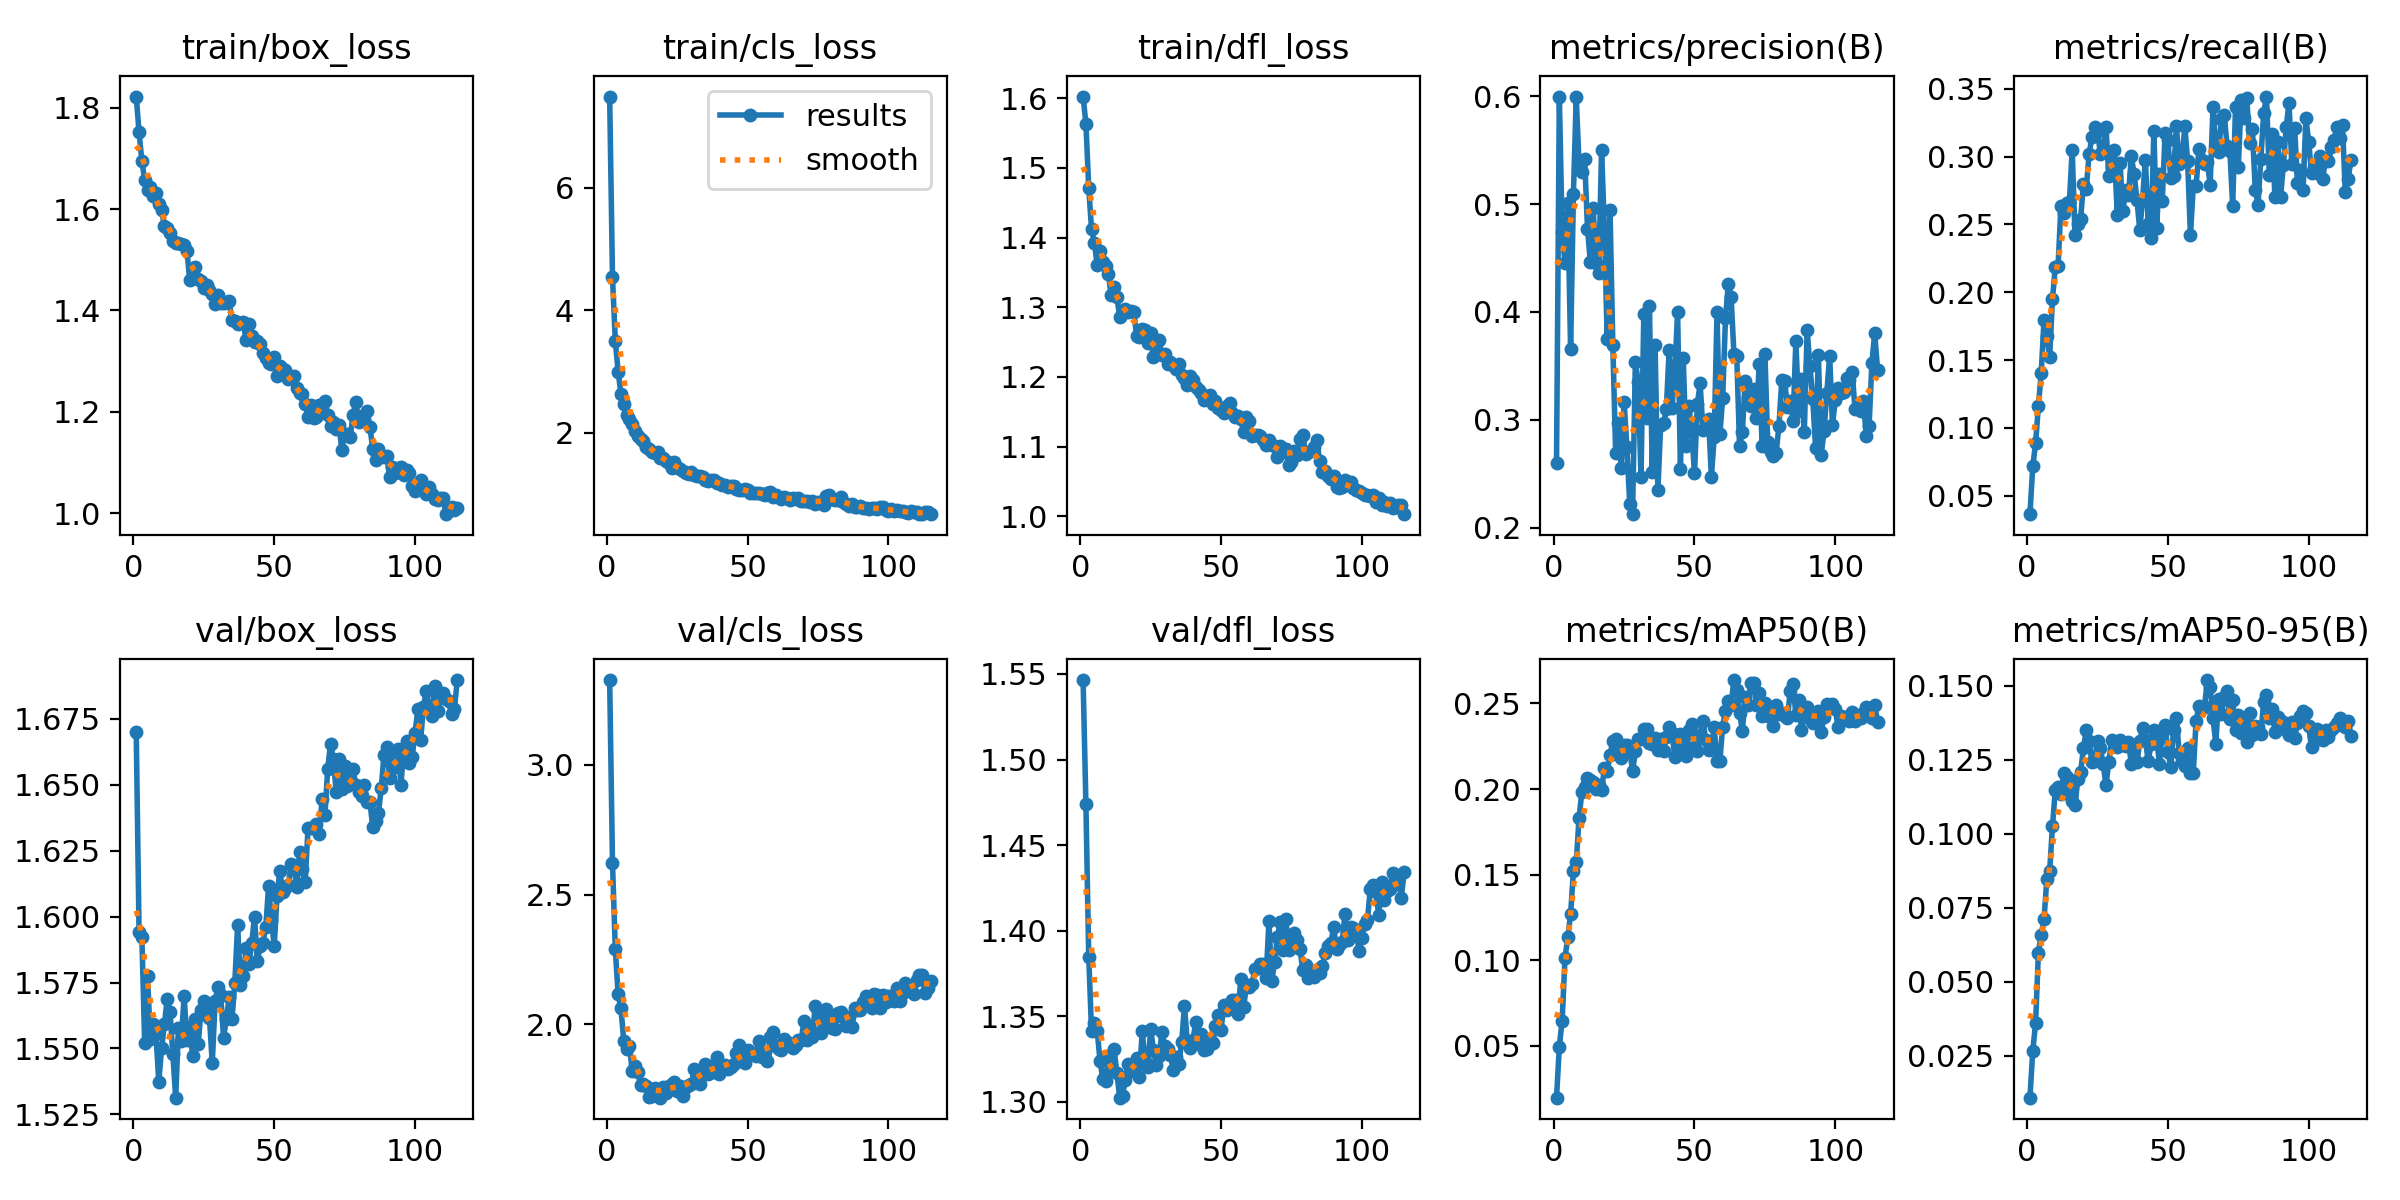

The table this chart was drawn from, first rows:
epoch, time, train/box_loss, train/cls_loss, train/dfl_loss, metrics/precision(B), metrics/recall(B), metrics/mAP50(B), metrics/mAP50-95(B), val/box_loss, val/cls_loss, val/dfl_loss, lr/pg0, lr/pg1, lr/pg2
1, 134.1, 1.822, 7.484, 1.602, 0.2601, 0.03647, 0.01982, 0.01078, 1.67, 3.327, 1.546, 0.06712, 0.0003322, 0.0003322
2, 265.3, 1.751, 4.535, 1.564, 0.5996, 0.0716, 0.04966, 0.02661, 1.594, 2.623, 1.474, 0.03411, 0.0006611, 0.0006611
3, 402.9, 1.694, 3.498, 1.472, 0.4745, 0.0886, 0.06487, 0.03589, 1.592, 2.29, 1.385, 0.001103, 0.0009856, 0.0009856
4, 541.5, 1.658, 2.999, 1.412, 0.4453, 0.1164, 0.1012, 0.05983, 1.552, 2.115, 1.341, 0.0009802, 0.0009802, 0.0009802
5, 683.4, 1.638, 2.638, 1.393, 0.5009, 0.1405, 0.1136, 0.06585, 1.577, 2.061, 1.346, 0.0009736, 0.0009736, 0.0009736
6, 835.5, 1.643, 2.474, 1.361, 0.3651, 0.1795, 0.127, 0.07107, 1.554, 1.937, 1.342, 0.000967, 0.000967, 0.000967
7, 984.4, 1.626, 2.293, 1.381, 0.5095, 0.1675, 0.1521, 0.08479, 1.559, 1.904, 1.324, 0.0009604, 0.0009604, 0.0009604
8, 1134, 1.631, 2.224, 1.365, 0.5992, 0.1525, 0.1572, 0.08745, 1.555, 1.917, 1.313, 0.0009538, 0.0009538, 0.0009538
9, 1280, 1.61, 2.151, 1.359, 0.5369, 0.195, 0.1832, 0.1026, 1.537, 1.821, 1.312, 0.0009472, 0.0009472, 0.0009472
10, 1424, 1.597, 2.031, 1.348, 0.5299, 0.2186, 0.1983, 0.1148, 1.55, 1.841, 1.327, 0.0009406, 0.0009406, 0.0009406
11, 1573, 1.566, 1.946, 1.318, 0.5413, 0.2195, 0.2011, 0.1157, 1.559, 1.814, 1.319, 0.000934, 0.000934, 0.000934
12, 1717, 1.562, 1.906, 1.329, 0.4773, 0.2637, 0.2066, 0.1135, 1.569, 1.766, 1.331, 0.0009274, 0.0009274, 0.0009274
13, 1851, 1.553, 1.863, 1.315, 0.4464, 0.2584, 0.205, 0.1205, 1.564, 1.768, 1.317, 0.0009208, 0.0009208, 0.0009208
14, 1997, 1.537, 1.774, 1.286, 0.4967, 0.2657, 0.2041, 0.1193, 1.548, 1.761, 1.302, 0.0009142, 0.0009142, 0.0009142
15, 2141, 1.532, 1.743, 1.293, 0.4454, 0.2662, 0.2, 0.115, 1.531, 1.718, 1.303, 0.0009076, 0.0009076, 0.0009076
16, 2281, 1.533, 1.69, 1.297, 0.4364, 0.3051, 0.2022, 0.1109, 1.558, 1.724, 1.313, 0.000901, 0.000901, 0.000901
17, 2423, 1.531, 1.678, 1.293, 0.5503, 0.2422, 0.1992, 0.1095, 1.553, 1.754, 1.322, 0.0008944, 0.0008944, 0.0008944
18, 2562, 1.529, 1.681, 1.295, 0.4765, 0.25, 0.2121, 0.1184, 1.57, 1.743, 1.318, 0.0008878, 0.0008878, 0.0008878
19, 2700, 1.517, 1.593, 1.293, 0.3747, 0.2539, 0.2102, 0.1209, 1.553, 1.717, 1.322, 0.0008812, 0.0008812, 0.0008812
20, 2849, 1.46, 1.592, 1.258, 0.4945, 0.2801, 0.2201, 0.129, 1.558, 1.759, 1.326, 0.0008746, 0.0008746, 0.0008746
21, 2999, 1.479, 1.535, 1.258, 0.3693, 0.2761, 0.2278, 0.1349, 1.547, 1.737, 1.315, 0.000868, 0.000868, 0.000868
22, 3149, 1.485, 1.505, 1.268, 0.2694, 0.3018, 0.2292, 0.1314, 1.561, 1.762, 1.341, 0.0008614, 0.0008614, 0.0008614
23, 3293, 1.463, 1.43, 1.267, 0.2973, 0.3142, 0.2213, 0.1242, 1.552, 1.771, 1.324, 0.0008548, 0.0008548, 0.0008548
24, 3433, 1.458, 1.522, 1.249, 0.2551, 0.3219, 0.2184, 0.1244, 1.564, 1.778, 1.32, 0.0008482, 0.0008482, 0.0008482
25, 3572, 1.444, 1.448, 1.264, 0.3164, 0.3192, 0.2259, 0.1312, 1.568, 1.744, 1.342, 0.0008416, 0.0008416, 0.0008416
26, 3713, 1.45, 1.414, 1.229, 0.2747, 0.3021, 0.2257, 0.129, 1.564, 1.764, 1.33, 0.000835, 0.000835, 0.000835
27, 3856, 1.44, 1.375, 1.236, 0.2214, 0.3049, 0.2229, 0.1235, 1.562, 1.723, 1.321, 0.0008284, 0.0008284, 0.0008284
28, 3993, 1.431, 1.34, 1.254, 0.2124, 0.3218, 0.2102, 0.1164, 1.544, 1.76, 1.327, 0.0008218, 0.0008218, 0.0008218
29, 4130, 1.413, 1.328, 1.231, 0.3538, 0.2853, 0.2219, 0.1242, 1.568, 1.767, 1.341, 0.0008152, 0.0008152, 0.0008152
30, 4267, 1.43, 1.362, 1.233, 0.335, 0.2923, 0.2293, 0.1318, 1.573, 1.769, 1.333, 0.0008086, 0.0008086, 0.0008086
31, 4405, 1.414, 1.307, 1.218, 0.2471, 0.3046, 0.2293, 0.131, 1.57, 1.827, 1.331, 0.000802, 0.000802, 0.000802
32, 4541, 1.415, 1.302, 1.222, 0.3982, 0.2568, 0.2351, 0.1295, 1.554, 1.8, 1.327, 0.0007954, 0.0007954, 0.0007954
33, 4679, 1.416, 1.298, 1.217, 0.3014, 0.295, 0.2352, 0.1318, 1.561, 1.768, 1.319, 0.0007888, 0.0007888, 0.0007888
34, 4819, 1.418, 1.285, 1.212, 0.4055, 0.2596, 0.2267, 0.1298, 1.569, 1.814, 1.326, 0.0007822, 0.0007822, 0.0007822
35, 4962, 1.381, 1.229, 1.218, 0.2517, 0.2756, 0.2265, 0.1298, 1.561, 1.849, 1.322, 0.0007756, 0.0007756, 0.0007756
36, 5098, 1.378, 1.22, 1.202, 0.3695, 0.2713, 0.2298, 0.131, 1.575, 1.809, 1.335, 0.000769, 0.000769, 0.000769
37, 5241, 1.373, 1.235, 1.199, 0.2352, 0.3001, 0.2227, 0.1237, 1.597, 1.838, 1.356, 0.0007624, 0.0007624, 0.0007624
38, 5385, 1.375, 1.223, 1.188, 0.2955, 0.287, 0.2291, 0.1298, 1.574, 1.815, 1.335, 0.0007558, 0.0007558, 0.0007558
39, 5522, 1.377, 1.177, 1.201, 0.2966, 0.2682, 0.222, 0.1241, 1.578, 1.875, 1.332, 0.0007492, 0.0007492, 0.0007492
40, 5664, 1.341, 1.175, 1.195, 0.31, 0.2459, 0.2305, 0.1312, 1.588, 1.81, 1.336, 0.0007426, 0.0007426, 0.0007426
41, 5803, 1.372, 1.15, 1.186, 0.365, 0.2687, 0.2362, 0.1356, 1.582, 1.832, 1.346, 0.000736, 0.000736, 0.000736
42, 5955, 1.349, 1.153, 1.18, 0.3109, 0.2975, 0.2326, 0.1316, 1.59, 1.843, 1.334, 0.0007294, 0.0007294, 0.0007294
43, 6096, 1.337, 1.117, 1.177, 0.3438, 0.2505, 0.219, 0.1245, 1.6, 1.826, 1.34, 0.0007228, 0.0007228, 0.0007228
44, 6236, 1.34, 1.127, 1.167, 0.3999, 0.2399, 0.2247, 0.1303, 1.583, 1.837, 1.33, 0.0007162, 0.0007162, 0.0007162
45, 6372, 1.334, 1.132, 1.168, 0.2545, 0.3188, 0.232, 0.1351, 1.589, 1.849, 1.331, 0.0007096, 0.0007096, 0.0007096
46, 6507, 1.317, 1.091, 1.173, 0.3572, 0.2477, 0.2293, 0.132, 1.59, 1.889, 1.337, 0.000703, 0.000703, 0.000703
47, 6646, 1.306, 1.071, 1.162, 0.2758, 0.2875, 0.2193, 0.1236, 1.596, 1.921, 1.335, 0.0006964, 0.0006964, 0.0006964
48, 6787, 1.296, 1.07, 1.165, 0.3127, 0.2674, 0.2347, 0.1345, 1.611, 1.874, 1.344, 0.0006898, 0.0006898, 0.0006898
49, 6928, 1.294, 1.079, 1.156, 0.2903, 0.3174, 0.2379, 0.1369, 1.599, 1.85, 1.351, 0.0006832, 0.0006832, 0.0006832
50, 7077, 1.309, 1.064, 1.152, 0.2503, 0.3122, 0.2245, 0.1275, 1.589, 1.9, 1.342, 0.0006766, 0.0006766, 0.0006766
51, 7223, 1.27, 1.02, 1.149, 0.3141, 0.2839, 0.2219, 0.1226, 1.608, 1.884, 1.357, 0.00067, 0.00067, 0.00067
52, 7368, 1.29, 1.019, 1.158, 0.3337, 0.2855, 0.2317, 0.1349, 1.618, 1.89, 1.354, 0.0006634, 0.0006634, 0.0006634
53, 7510, 1.284, 1.023, 1.163, 0.2901, 0.3226, 0.2399, 0.1391, 1.609, 1.879, 1.356, 0.0006568, 0.0006568, 0.0006568
54, 7660, 1.282, 1.018, 1.148, 0.2989, 0.2943, 0.2288, 0.1273, 1.611, 1.937, 1.359, 0.0006502, 0.0006502, 0.0006502
55, 7801, 1.265, 1.005, 1.142, 0.3004, 0.2982, 0.2228, 0.1245, 1.612, 1.874, 1.359, 0.0006436, 0.0006436, 0.0006436
56, 7940, 1.266, 0.994, 1.144, 0.2471, 0.3222, 0.2245, 0.1229, 1.62, 1.894, 1.351, 0.000637, 0.000637, 0.000637
57, 8084, 1.27, 1.02, 1.139, 0.2839, 0.2964, 0.2362, 0.129, 1.619, 1.858, 1.372, 0.0006304, 0.0006304, 0.0006304
58, 8220, 1.247, 1.033, 1.12, 0.3996, 0.242, 0.2165, 0.1204, 1.611, 1.95, 1.355, 0.0006238, 0.0006238, 0.0006238
59, 8359, 1.237, 0.9536, 1.143, 0.2865, 0.2783, 0.2161, 0.1205, 1.624, 1.972, 1.368, 0.0006172, 0.0006172, 0.0006172
60, 8499, 1.235, 0.9792, 1.136, 0.3197, 0.2781, 0.2365, 0.138, 1.618, 1.915, 1.367, 0.0006106, 0.0006106, 0.0006106
... 55 more rows
